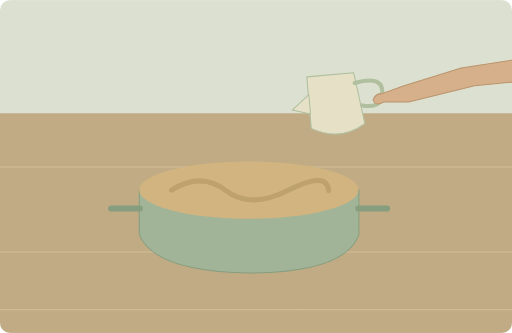
t = 0.00 s
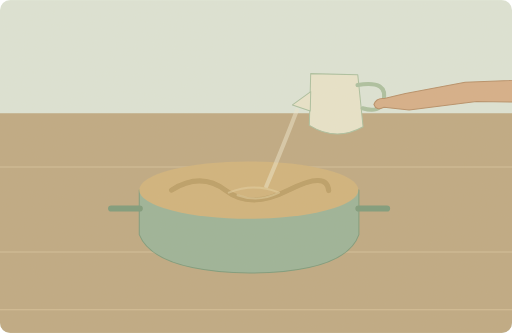
t = 1.50 s
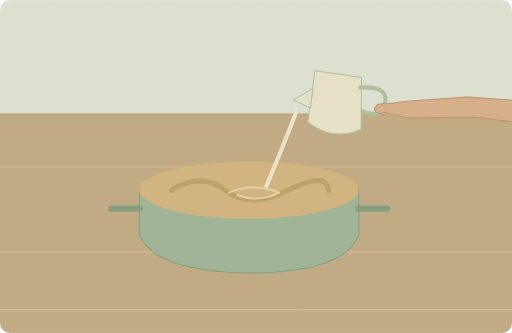
t = 3.00 s
t = 4.75 s: frame unchanged from t = 3.00 s, image omitted
t = 6.50 s: frame unchanged from t = 3.00 s, image omitted
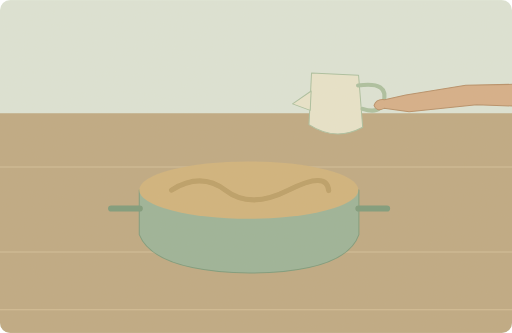
t = 8.50 s

The animated SVG that drew these frames (rendered in a browser with its animation timeline set to each time). Animation: 2 SMIL elements (animate=1,animateTransform=1); one cycle of 10.00 s, repeats indefinitely.

<svg xmlns="http://www.w3.org/2000/svg" width="1000" height="650" viewBox="0 0 1000 650" role="img" aria-labelledby="title desc"><title id="title">单词小故事</title><desc id="desc">Add a little milk if the soup is too thick.</desc><metadata>{"wordId": "add", "dailyExample": "Add a little milk if the soup is too thick.", "source": "https://github.com/go1app/word-atlas/blob/main/public/atlas/entries/2.json", "attribution": "Word Atlas contributors — CC BY 4.0", "license": "https://creativecommons.org/licenses/by/4.0/", "changes": "New original vector animation interpreting the daily example.", "durationSeconds": 10}</metadata><defs><clipPath id="frame"><rect width="1000" height="650" rx="20"/></clipPath><filter id="paper"><feTurbulence type="fractalNoise" baseFrequency=".74" numOctaves="3" stitchTiles="stitch"/><feColorMatrix type="saturate" values="0"/><feComponentTransfer><feFuncA type="linear" slope=".065"/></feComponentTransfer><feBlend in="SourceGraphic" mode="soft-light"/></filter><filter id="glow" x="-100%" y="-100%" width="300%" height="300%"><feGaussianBlur stdDeviation="8"/></filter></defs><g clip-path="url(#frame)"><rect x="0" y="0" width="1000" height="650" rx="0" fill="#dce5d8" /><rect x="0" y="221" width="1000" height="429" rx="0" fill="#bda780" /><path d="M0 326H1000M0 492H1000M0 605H1000" fill="none" stroke="#d4bf97" stroke-width="2" stroke-linecap="round" stroke-linejoin="round" /><path d="M272 371H701V458Q675 532 487 533Q301 530 272 458Z" fill="#98b197" stroke="#789879" stroke-width="2" stroke-linecap="round" stroke-linejoin="round" /><path d="M273 407H217M700 407H756" fill="none" stroke="#789879" stroke-width="12" stroke-linecap="round" stroke-linejoin="round" /><ellipse cx="486" cy="371" rx="214" ry="56" fill="#d0b27a"/><path d="M335 371Q393 335 441 372T564 371T642 372" fill="none" stroke="#ba9c63" stroke-width="10" stroke-linecap="round" stroke-linejoin="round" /><g><animateTransform attributeName="transform" type="rotate" values="-5 659 214;8 659 214;8 659 214;-5 659 214" keyTimes="0;.3;.75;1" dur="10s" repeatCount="indefinite"/><path d="M605 145H697L710 246Q658 277 605 246Z" fill="#e8e5cc" stroke="#a9bf9f" stroke-width="2" stroke-linecap="round" stroke-linejoin="round" /><path d="M606 180L571 207 606 218Z" fill="#e8e5cc" stroke="#a9bf9f" stroke-width="2" stroke-linecap="round" stroke-linejoin="round" /><path d="M697 165Q759 153 748 196Q742 219 708 210" fill="none" stroke="#a9bf9f" stroke-width="8" stroke-linecap="round" stroke-linejoin="round" /><path d="M1100 141L907 154 791 179 750 190Q734 189 730 202Q735 215 750 207L799 211 930 191 1100 189Z" fill="#d5ad86" stroke="#b58c65" stroke-width="2" stroke-linecap="round" stroke-linejoin="round" /></g><g><animate attributeName="opacity" values="0;1;1;0;0" keyTimes="0;.3;.65;.85;1" dur="10s" repeatCount="indefinite"/><path d="M580 215Q556 278 520 364" fill="none" stroke="#eee8d0" stroke-width="8" stroke-linecap="round" stroke-linejoin="round" /><path d="M447 376q49 -20 98 0q-40 20 -81 5" fill="none" stroke="#e5d4a5" stroke-width="4" stroke-linecap="round" stroke-linejoin="round" /></g><rect width="1000" height="650" fill="#ddc8a0" opacity=".14" filter="url(#paper)" pointer-events="none"/></g></svg>
